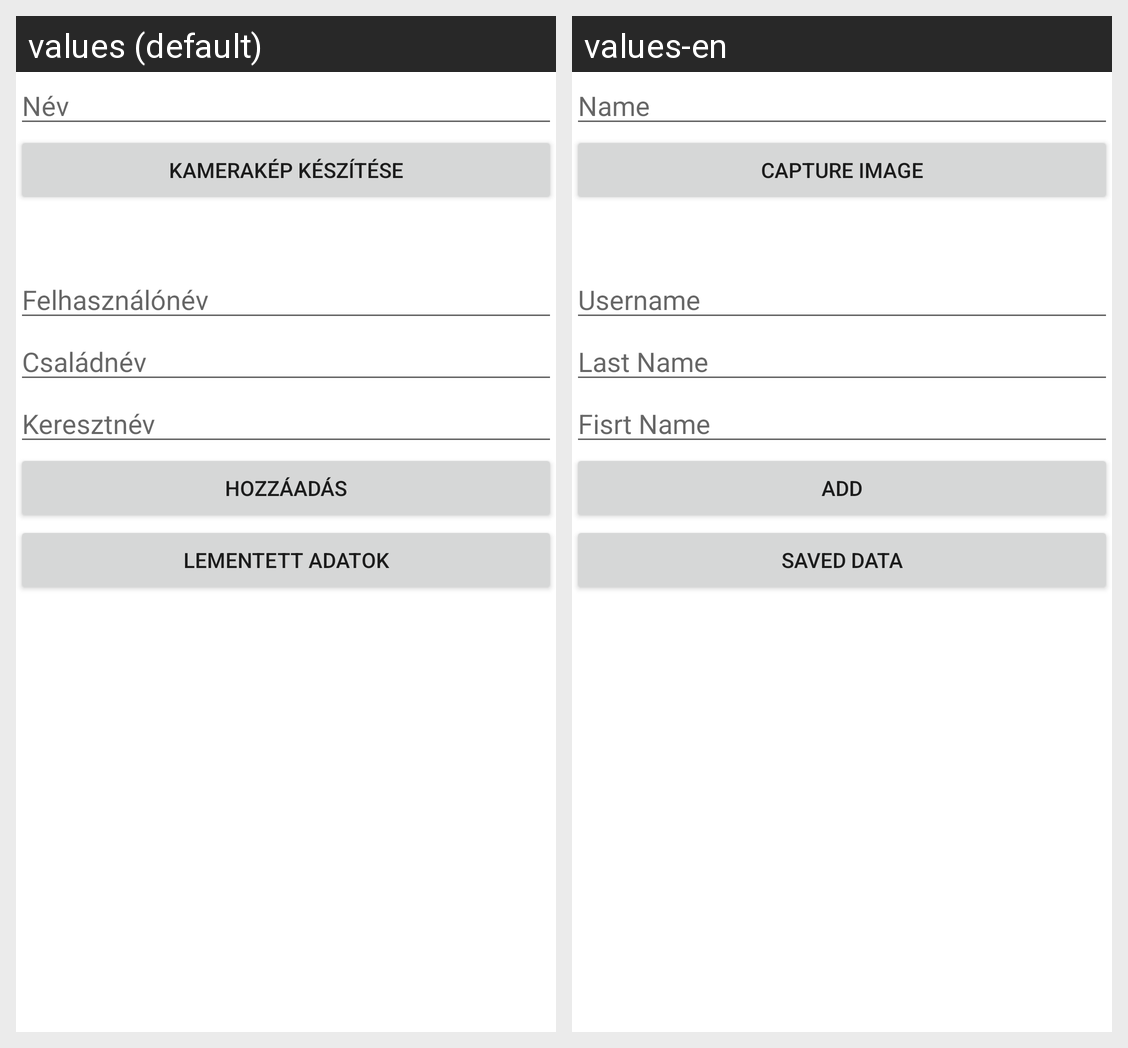

Translations of the strings shown on this Android screen, per locale in the grid:
Android screen res/layout/activity_main.xml rendered under 2 locales, left to right: values (default), values-en. Device: Nexus 5 (rendered at 1080×1920; each locale shown at half size, 540×960, under a caption strip naming it); theme Theme.MobilProgOzd2.
Strings drawn on this screen, with the default value and each locale's value (text and hints the layout hard-codes, and strings that could not be matched under every locale, appear in the picture but are not listed):

nev
  values: Név
  values-en: Name

kepkeszitese
  values: Kamerakép készítése
  values-en: Capture Image

felhasznalonev
  values: Felhasználónév
  values-en: Username

csaladnev
  values: Családnév
  values-en: Last Name

keresztnev
  values: Keresztnév
  values-en: Fisrt Name

hozzaadas
  values: Hozzáadás
  values-en: Add

lementett
  values: Lementett adatok
  values-en: Saved data
